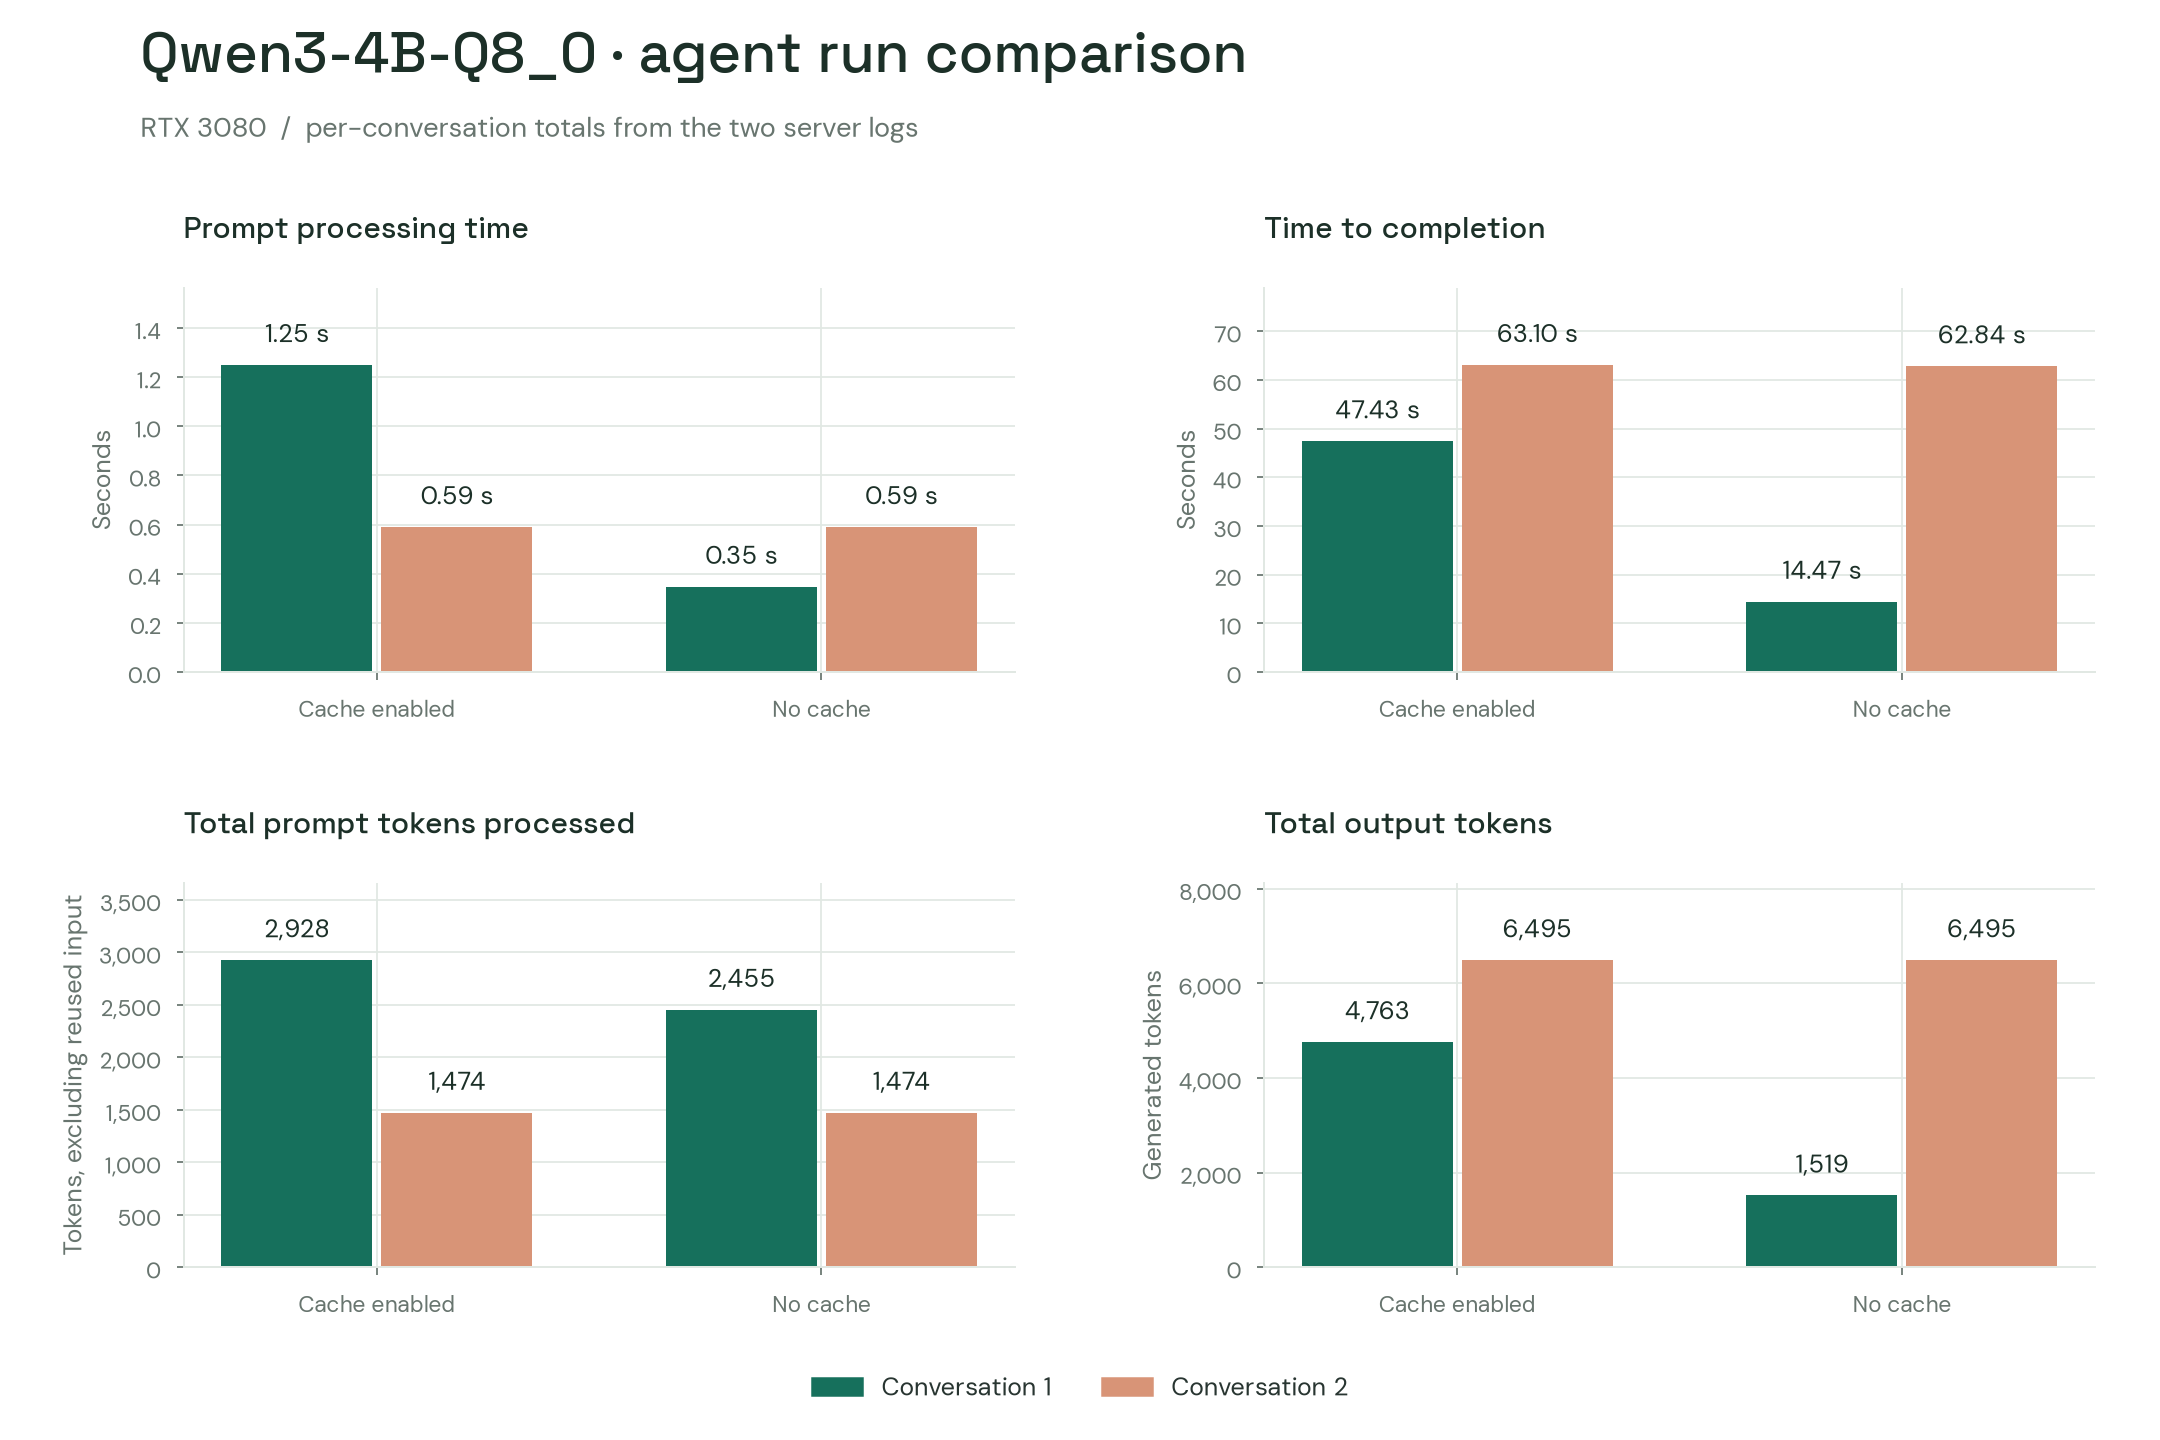

The table this chart was drawn from, first rows:
run, conversation, requests, tool_calls, prompt_tokens_processed, prompt_processing_seconds, output_tokens, elapsed_seconds
Cache enabled, 1, 5, , 2928, 1.25, 4763, 47.43
Cache enabled, 2, 21, , 1474, 0.5902, 6495, 63.1
No cache, 1, 2, , 2455, 0.3476, 1519, 14.47
No cache, 2, 21, , 1474, 0.5904, 6495, 62.84
